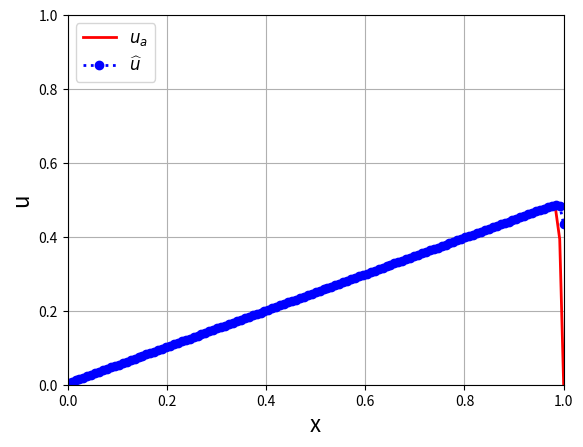
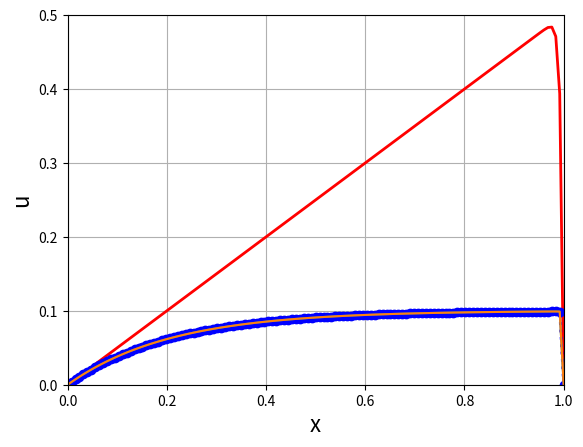

The matplotlib source for these figures, in order:
# -*- coding: utf-8 -*-
"""
Created on Wed Jul 27 14:28:40 2022

[redacted]

Solution of a 1D Convection-Diffusion equation: -nu*u_xx + c*u_x = f
Domain: [0,1]
BC: u(0) = u(1) = 0
with f = 1

Analytical solution: (1/c)*(x-((1-exp(c*x/nu))/(1-exp(c/nu))))

Finite differences (FD) discretization:
    - Second-order cntered differences advection scheme

"""

import numpy as np
import matplotlib.pyplot as plt
from math import pi
#plt.close()
import matplotlib.animation as animation

"Flow parameters"
nu = 0.01
c = 2

"Number of points"
N =128
Dx = 1/N
x = np.linspace(0,1,N-1)

# selector
order=2

"time parameters"
dt=.1
time=np.arange(0,3+dt,dt)
nt=len(time)

U=np.zeros((N-1,nt))

"System matrix and RHS term"
"Diffusion term"
for it in range(nt-1):
    Diff = nu*(1/Dx**2)*(2*np.diag(np.ones(N-1)) - np.diag(np.ones(N-2),-1) - np.diag(np.ones(N-2),1))
    
    ## f = -nu* u_xx + c* u_x
    
    "Advection term: centered differences"
    if order <2:
        Advp = max(c,0)*(np.diag(np.ones(N-1))-np.diag(np.ones(N-2),-1))
        Advm = min(c,0)*(np.diag(np.ones(N-1))-np.diag(np.ones(N-2),1))
    else:
        Advp = -0.5*c*np.diag(np.ones(N-2),-1)
        Advm = -0.5*c*np.diag(np.ones(N-2),1)
    Adv = (1/Dx)*(Advp-Advm)
    A = Diff + Adv
    "Source term"
    F = np.ones(N-1)
    
    A=A+ (1/dt)*np.diag(np.ones(N-1))
    F=F+ U[:,it]/dt
    
    u=np.linalg.solve(A,F)
    U[:,it+1]=u
    
    "Solution of the linear system AU=F"
    #U = np.linalg.solve(A,F)
    #u = np.concatenate(([0],U,[0]))
ua = (1/c)*(x-((1-np.exp(c*x/nu))/(1-np.exp(c/nu))))

plt.plot(x,ua,'-r',linewidth=2,label='$u_a$')
plt.plot(x,u,':ob',linewidth=2,label='$\widehat{u}$')
plt.legend(fontsize=12,loc='upper left')
plt.grid()
plt.axis([0, 1,0, 2/c])
plt.xlabel("x",fontsize=16)
plt.ylabel("u",fontsize=16)

"Animation of the results"
fig = plt.figure()
ax = plt.axes(xlim =(0, 1),ylim =(0,1/c)) 
plt.plot(x,ua,'-r',linewidth=2,label='$u_a$')
myAnimation, = ax.plot([], [],':ob',linewidth=2)
plt.grid()
plt.xlabel("x",fontsize=16)
plt.ylabel("u",fontsize=16)

def animate(i):
    
    u = np.concatenate(([0],U[0:N-3,i],[0]))
    plt.plot(x,u)
    myAnimation.set_data(x, u)
    return myAnimation,

anim = animation.FuncAnimation(fig,animate,frames=range(1,nt),blit=True,repeat=False)

"Compute error"
error = np.max(np.abs(u-ua))
print("Linf error u: %g\n" % error)

"Peclet number"
P = np.abs(c*Dx/nu)
print("Pe number Pe=%g\n" % P);


